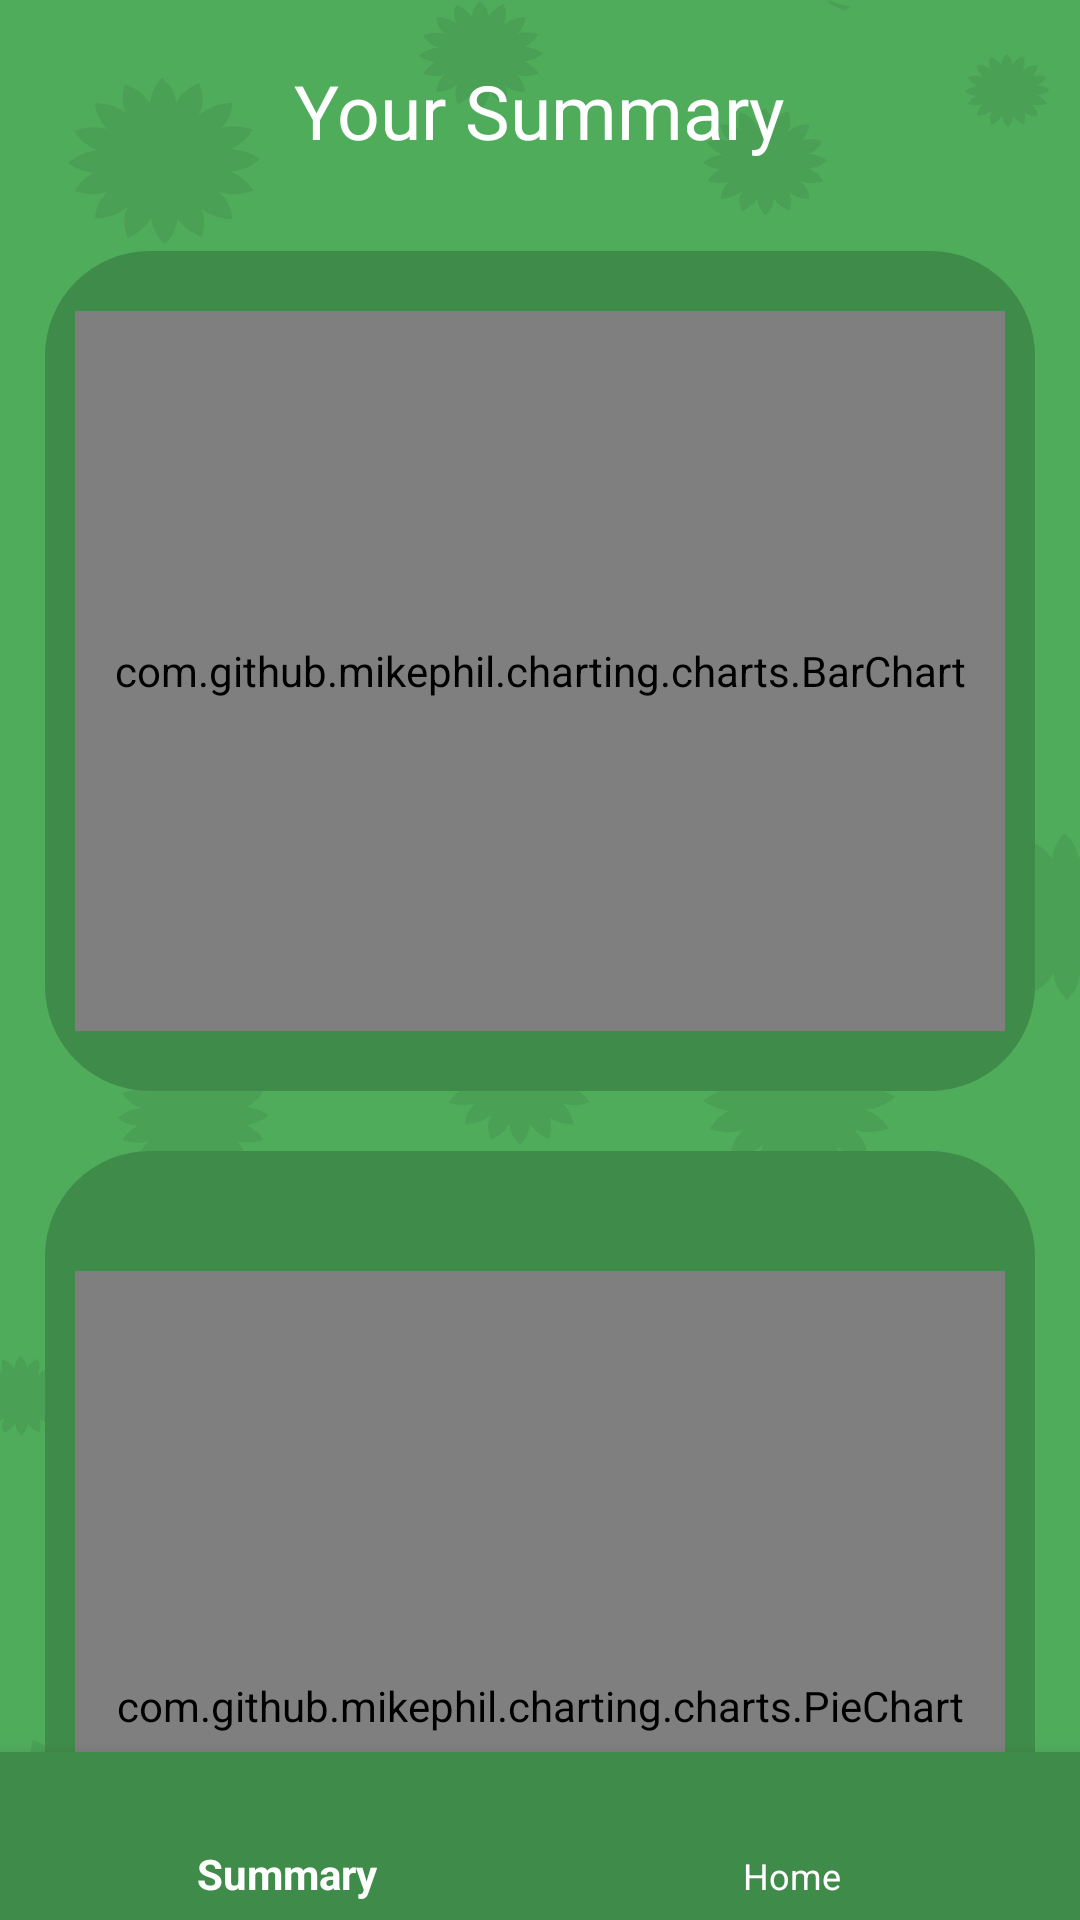

Layout XML and referenced resources for this Android screen:
<!-- AndroidManifest.xml: application theme AppTheme -->
<!-- res/layout/activity_summary.xml -->
<?xml version="1.0" encoding="utf-8"?>
<android.support.constraint.ConstraintLayout xmlns:android="http://schemas.android.com/apk/res/android"
    xmlns:app="http://schemas.android.com/apk/res-auto"
    xmlns:tools="http://schemas.android.com/tools"
    android:layout_width="match_parent"
    android:layout_height="match_parent"
    android:background="@drawable/background_green"
    tools:context=".SummaryActivity"
    android:orientation="vertical"
    >


    <LinearLayout
        android:id="@+id/linearLayout2"
        android:layout_width="match_parent"
        android:layout_height="match_parent"
        android:orientation="vertical"
        android:paddingLeft="15dp"
        android:paddingTop="20dp"
        android:paddingRight="15dp"
        android:paddingBottom="10dp">



        <TextView
            android:layout_width="wrap_content"
            android:layout_height="wrap_content"
            android:text="Your Summary"
            android:textSize="25dp"
            android:layout_marginBottom="30dp"
            android:layout_gravity="center"
            android:textColor="@color/white" />


        <LinearLayout
            android:layout_width="match_parent"
            android:layout_height="wrap_content"

            android:layout_marginBottom="20dp"
            android:background="@drawable/stat_bg"
            android:paddingLeft="10dp"
            android:paddingTop="20dp"
            android:paddingRight="10dp"
            android:paddingBottom="20dp"
            app:layout_constraintBottom_toBottomOf="parent"
            app:layout_constraintEnd_toEndOf="@+id/include"
            app:layout_constraintStart_toStartOf="@+id/include"
            app:layout_constraintTop_toTopOf="@+id/include"
            app:layout_constraintVertical_bias="0.841">


            <com.github.mikephil.charting.charts.BarChart
                android:id="@+id/barChart"
                android:layout_width="match_parent"
                android:layout_height="match_parent"/>


        </LinearLayout>


        <LinearLayout
            android:layout_width="match_parent"
            android:layout_height="wrap_content"
            android:background="@drawable/stat_bg"
            android:paddingLeft="10dp"
            android:paddingTop="40dp"
            android:paddingRight="10dp"
            android:paddingBottom="20dp"
            app:layout_constraintBottom_toBottomOf="parent"
            app:layout_constraintEnd_toEndOf="@+id/include"
            app:layout_constraintStart_toStartOf="@+id/include"
            app:layout_constraintTop_toTopOf="@+id/include"
            app:layout_constraintVertical_bias="0.841">


            <com.github.mikephil.charting.charts.PieChart
                android:id="@+id/pieChart"
                android:layout_width="match_parent"
                android:layout_height="290dp"/>


        </LinearLayout>




    </LinearLayout>


    <include
        android:id="@+id/include"
        layout="@layout/bottom_nav_bar"
        tools:layout_editor_absoluteX="71dp"
        tools:layout_editor_absoluteY="-241dp" />


</android.support.constraint.ConstraintLayout>
<!-- res/layout/bottom_nav_bar.xml (included above) -->
<?xml version="1.0" encoding="utf-8"?>
<FrameLayout xmlns:android="http://schemas.android.com/apk/res/android"
    android:layout_width="match_parent"
    android:layout_height="match_parent"
    android:orientation="vertical"
    xmlns:app="http://schemas.android.com/apk/res-auto">


    <android.support.design.widget.BottomNavigationView
        android:id="@+id/navBar"
        android:layout_width="match_parent"
        android:layout_height="wrap_content"
        android:layout_gravity="bottom"
        android:background="@color/bloomGreenDark"
        app:itemIconTint="@color/white"
        app:menu="@menu/bottom_nav_menu"
        app:itemTextColor="@color/white"
        android:visibility="visible"
        />







</FrameLayout>
<!-- resources referenced by this layout -->
<resources>
  <color name="bloomGreenDark">#3f8b49</color>
  <color name="white">#FFFFFF</color>
  <!-- drawable background_green: png bitmap (drawable-xxxhdpi, 179131 bytes) -->
  <!-- drawable stat_bg (drawable) -->
  <?xml version="1.0" encoding="utf-8"?>
  <shape xmlns:android="http://schemas.android.com/apk/res/android"
      android:shape="rectangle">
      <solid android:color="@color/bloomGreenDark"/>
      <size android:height="280dp" android:width="280dp"/>
      <corners android:radius="35dp"/>
  
  
  </shape>
  <style name="AppTheme" parent="Theme.AppCompat.Light.NoActionBar">
          
          <item name="colorPrimary">@color/bloomGreen</item>
          <item name="colorPrimaryDark">@color/bloomGreen</item>
          <item name="colorAccent">@color/bloomGreenDark</item>
      </style>
  <color name="bloomGreen">#4fac5b</color>
</resources>
